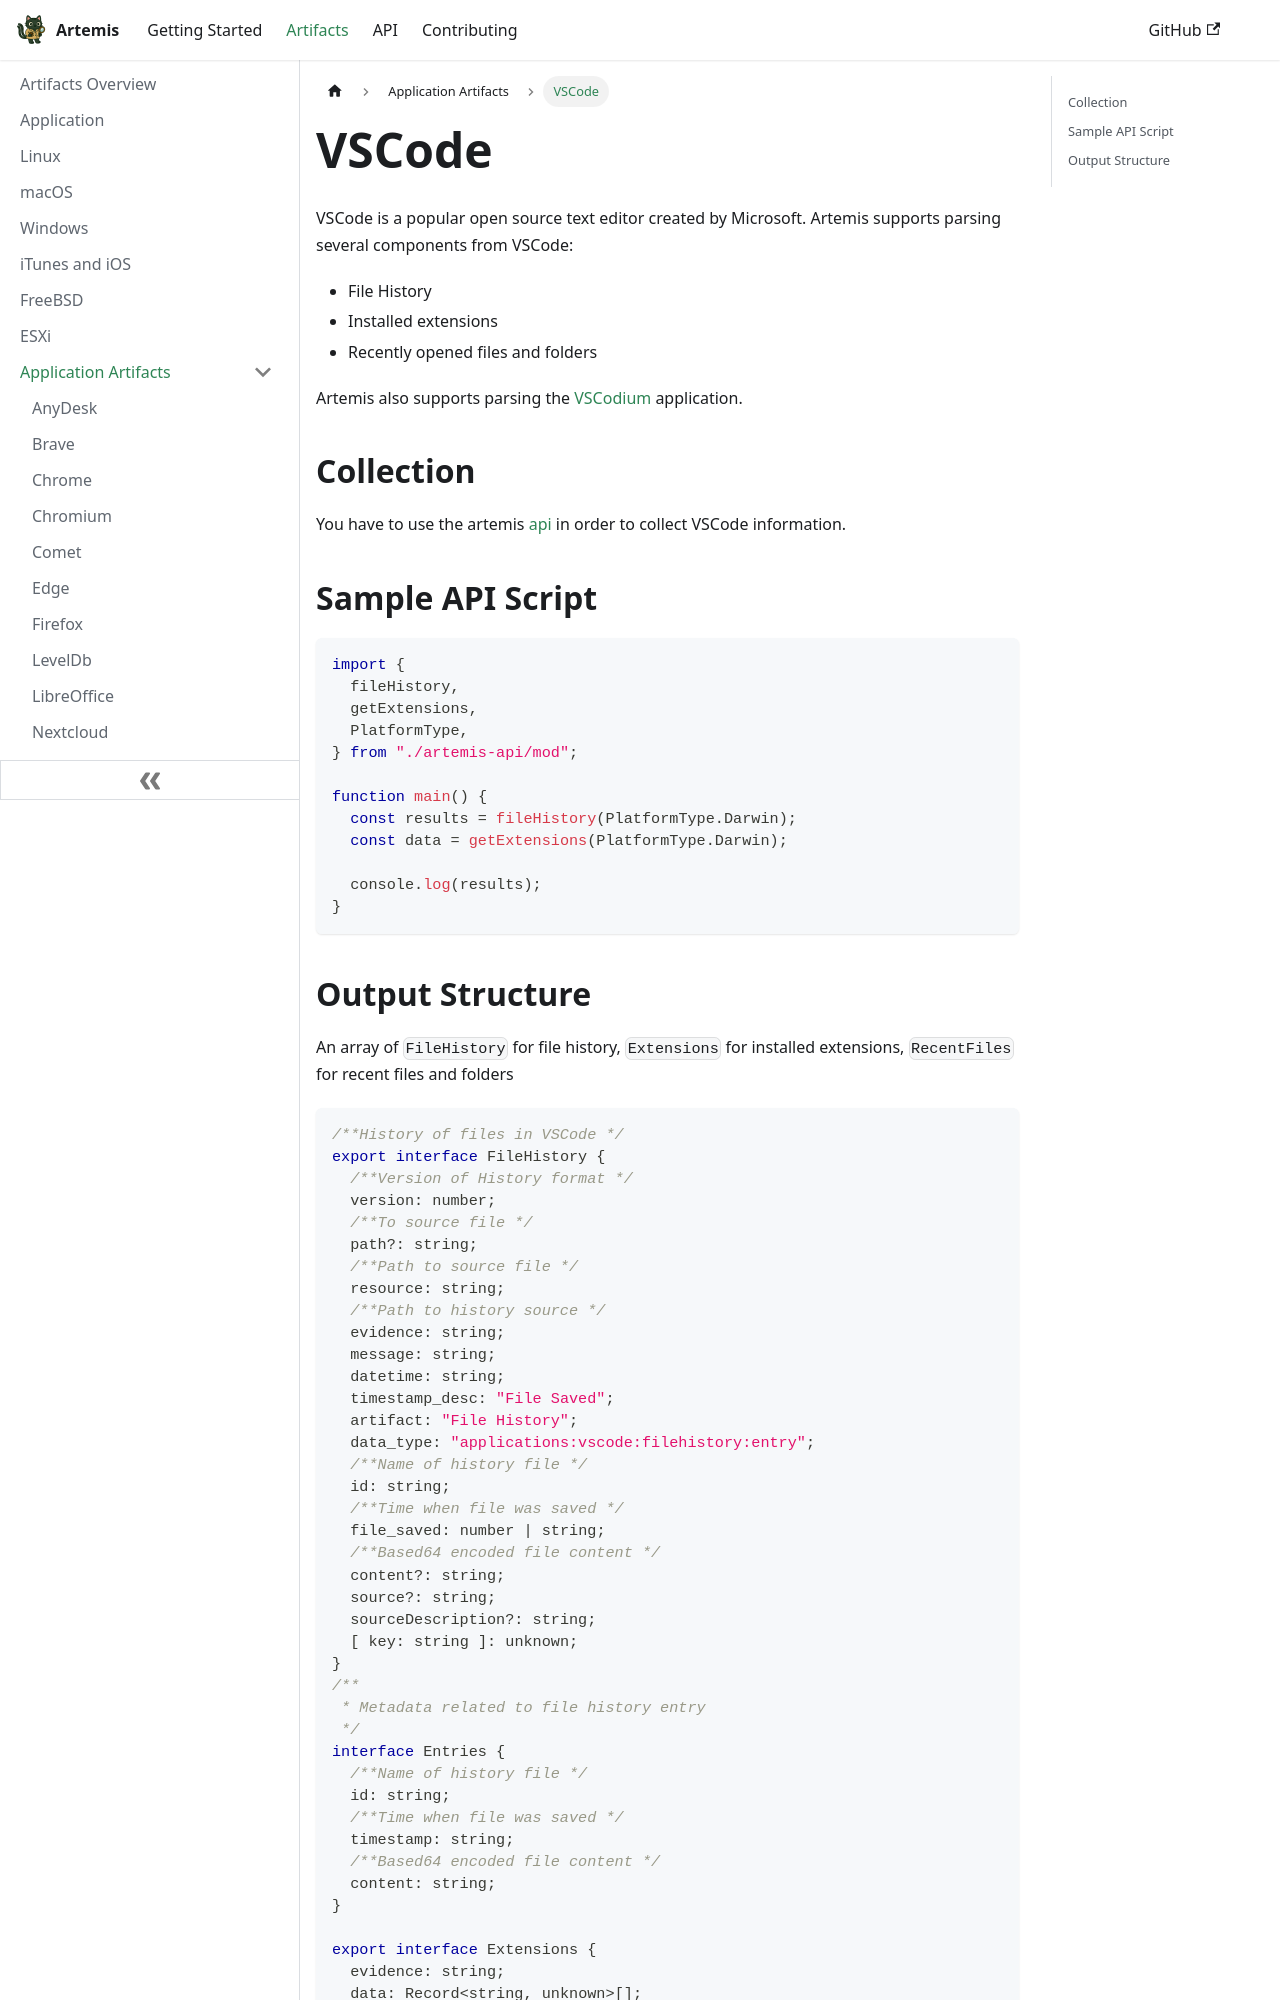

repository: puffyCid/artemis-api · page: docs/Artifacts/Application Artifacts/vscode.html · generator: docusaurus

---
description: Open source text editor
keywords:
  - text editor
  - microsoft
---

# VSCode

VSCode is a popular open source text editor created by Microsoft. Artemis
supports parsing several components from VSCode:
- File History
- Installed extensions
- Recently opened files and folders

Artemis also supports parsing the [VSCodium](https://vscodium.com/) application.

## Collection

You have to use the artemis [api](../../API/overview.md) in order to collect
VSCode information.

## Sample API Script

```typescript
import {
  fileHistory,
  getExtensions,
  PlatformType,
} from "./artemis-api/mod";

function main() {
  const results = fileHistory(PlatformType.Darwin);
  const data = getExtensions(PlatformType.Darwin);

  console.log(results);
}
```
